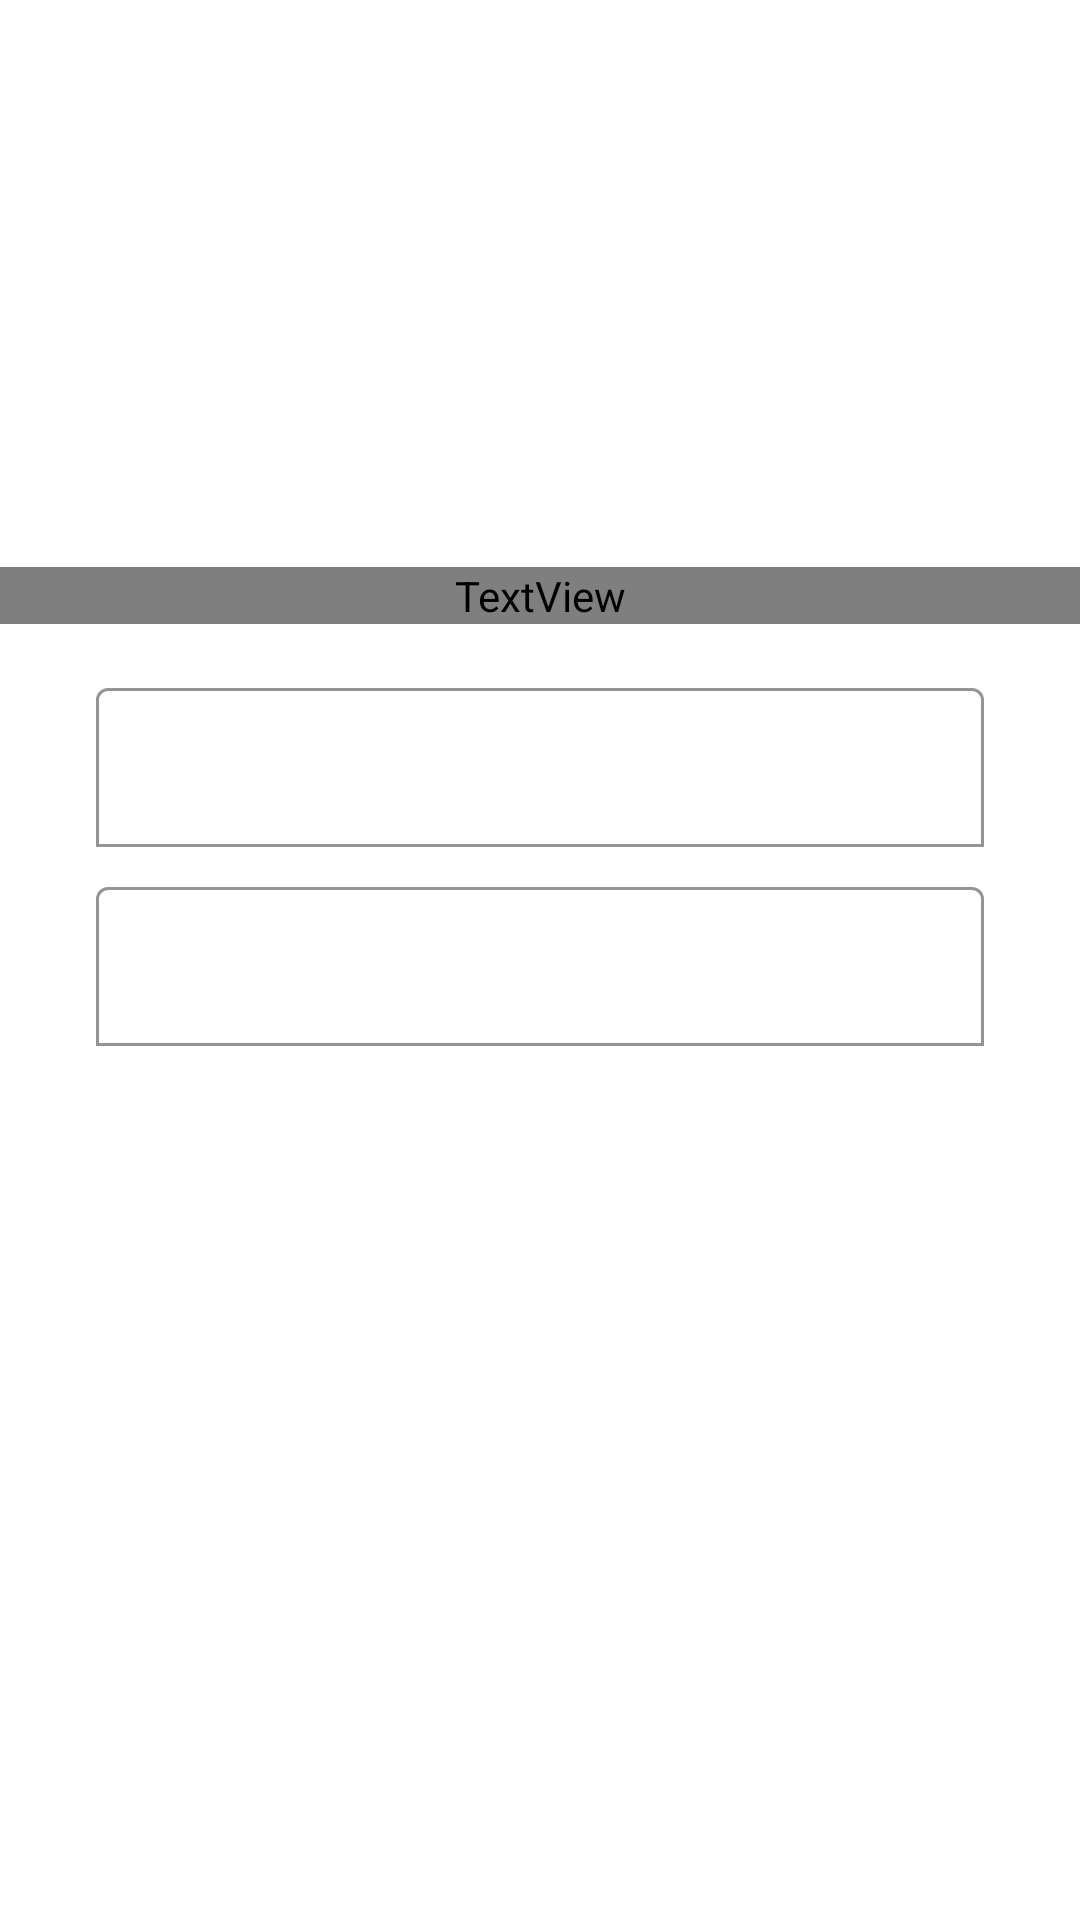

This screen was rendered from an Android layout file. Write that file and the resources it references.
<!-- AndroidManifest.xml: application theme AppTheme -->
<!-- res/layout/activity_login.xml -->
<?xml version="1.0" encoding="utf-8"?>
<RelativeLayout xmlns:android="http://schemas.android.com/apk/res/android"
    xmlns:app="http://schemas.android.com/apk/res-auto"
    xmlns:tools="http://schemas.android.com/tools"
    android:layout_width="match_parent"
    android:layout_height="match_parent"
    android:id="@+id/parentrootlogin"
    android:background="@drawable/anim_bg_list"
    tools:context=".LoginActivity">

    <TextView
        android:id="@+id/textView"
        android:layout_width="match_parent"
        android:layout_height="wrap_content"
        android:layout_above="@id/parent1"
        android:layout_marginBottom="@dimen/objek_jarak"
        android:fontFamily="@font/billabong"
        android:text="@string/app_name"
        android:textAlignment="center"
        android:textColor="@android:color/white"
        android:textSize="@dimen/appname_size" />

    <LinearLayout
        android:id="@+id/parent1"
        android:layout_width="match_parent"
        android:layout_height="wrap_content"
        android:layout_centerInParent="true"
        android:orientation="vertical"
        android:paddingLeft="@dimen/jarak_parent_login"
        android:paddingRight="@dimen/jarak_parent_login">

        <com.google.android.material.textfield.TextInputLayout
            android:layout_width="match_parent"
            android:layout_height="match_parent"
            android:layout_marginTop="@dimen/objek_jarak"
            android:textColorHint="@color/bg_txt_login"
            app:boxBackgroundColor="@color/bg_box_login"
            app:boxBackgroundMode="outline"
            app:boxStrokeColor="@android:color/white">

            <com.google.android.material.textfield.TextInputEditText
                android:id="@+id/txtemaillogin"
                android:layout_width="match_parent"
                android:layout_height="wrap_content"
                android:hint="@string/email"
                android:inputType="textEmailAddress"
                android:paddingLeft="@dimen/activity_horizontal_margin"
                android:paddingRight="@dimen/activity_horizontal_margin"
                android:textColor="@android:color/white"
                android:textSize="14sp" />
        </com.google.android.material.textfield.TextInputLayout>

        <com.google.android.material.textfield.TextInputLayout
            android:layout_width="match_parent"
            android:layout_height="match_parent"
            android:layout_marginTop="@dimen/objek_jarak"
            android:textColorHint="@color/bg_txt_login"
            app:boxBackgroundColor="@color/bg_box_login"
            app:boxBackgroundMode="outline"
            app:boxStrokeColor="@android:color/white"
            app:passwordToggleEnabled="true"
            app:passwordToggleTint="@color/bg_txt_login">

            <com.google.android.material.textfield.TextInputEditText
                android:id="@+id/txtpasslogin"
                android:layout_width="match_parent"
                android:layout_height="wrap_content"
                android:hint="@string/pass"
                android:inputType="textPassword"
                android:paddingLeft="@dimen/activity_horizontal_margin"
                android:paddingRight="@dimen/activity_horizontal_margin"
                android:textColor="@android:color/white"
                android:textSize="14sp" />
        </com.google.android.material.textfield.TextInputLayout>

        <com.google.android.material.button.MaterialButton
            android:id="@+id/btnlogin"
            style="@style/Widget.AppCompat.Button.Borderless"
            android:layout_width="match_parent"
            android:layout_height="match_parent"
            android:layout_marginTop="@dimen/objek_jarak"
            android:text="@string/login"
            android:textAllCaps="false"
            android:textColor="@color/bg_txt_login"
            android:textSize="15sp"
            app:backgroundTint="@color/transparent"
            app:cornerRadius="2dp"
            app:rippleColor="#33AAAAAA"
            app:strokeColor="@android:color/darker_gray"
            app:strokeWidth="2dp" />

        <TextView
            android:id="@+id/txthelplogin"
            android:layout_width="match_parent"
            android:layout_height="wrap_content"
            android:gravity="center_horizontal"
            android:text="@string/help_signin"
            android:textColor="@android:color/white" />
    </LinearLayout>

    <TextView
        android:id="@+id/txtregisterlogin"
        android:layout_width="match_parent"
        android:layout_height="@dimen/height_register"
        android:layout_alignParentBottom="true"
        android:background="@color/bg_box_login"
        android:gravity="center_horizontal|center_vertical"
        android:text="@string/register_help"
        android:textColor="@android:color/white" />

</RelativeLayout>
<!-- resources referenced by this layout -->
<resources>
  <color name="bg_box_login">#1DFFFFFF</color>
  <color name="bg_txt_login">#A4FFFFFF</color>
  <color name="transparent">#00000000</color>
  <dimen name="activity_horizontal_margin">16dp</dimen>
  <dimen name="appname_size">50sp</dimen>
  <dimen name="height_register">50dp</dimen>
  <dimen name="jarak_parent_login">32dp</dimen>
  <dimen name="objek_jarak">8dp</dimen>
  <!-- drawable anim_bg_list (drawable) -->
  <?xml version="1.0" encoding="utf-8"?>
  <animation-list xmlns:android="http://schemas.android.com/apk/res/android">
      <item
          android:drawable="@drawable/gradient1"
          android:duration="6000" />
      <item
          android:drawable="@drawable/gradient2"
          android:duration="6000" />
      <item
          android:drawable="@drawable/gradient3"
          android:duration="6000" />
  </animation-list>
  <string name="app_name">Instagram Clone</string>
  <string name="email">Email</string>
  <string name="help_signin">Forgot your login details? Get help signing in</string>
  <string name="login">Login</string>
  <string name="pass">Password</string>
  <string name="register_help">Don\'t have an account? Sign Up</string>
  <style name="AppTheme" parent="Theme.MaterialComponents.Light">
          
          <item name="colorPrimary">@color/colorPrimary</item>
          <item name="colorPrimaryDark">@color/colorPrimaryDark</item>
          <item name="colorAccent">@color/colorAccent</item>
      </style>
  <color name="colorPrimary">#FFFFFF</color>
  <color name="colorPrimaryDark">#000000</color>
  <color name="colorAccent">#D81B60</color>
</resources>
